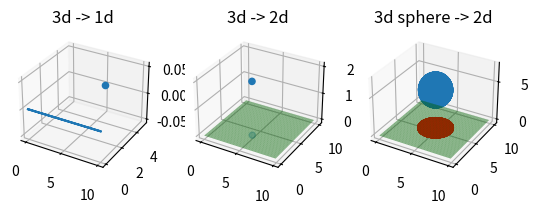

Reproduce this figure in Python.
import numpy as np
import matplotlib.pyplot as plt


# u - vector
# e - a group of vectors
# returns - the projection of u on e.
def projection(u, e):
    return sum(np.inner(u, i) * i for i in e)


def run():
    fig, axs = plt.subplots(1, 3, subplot_kw={'projection': '3d'})
    d3_d1(axs[0])
    d3_d2(axs[1])
    d3sphere_d2(axs[2])
    fig.savefig('figure.png')
    plt.show()


def d3_d1(ax):
    u = np.array([5, 3, 2])
    es = np.array([[1, 0, 0]])
    proj = projection(u, es)
    ax.plot([0, 10, 0], [0, 0, 0])
    ax.set_title("3d -> 1d")
    ax.scatter(proj[0], u[0])


def d3_d2(ax):
    u = np.array([5, 3, 2])
    es = np.array([[1, 0, 0], [0, 1, 0]])
    proj = projection(u, es)
    x = np.arange(0, 10, 0.1)
    y = np.arange(0, 10, 0.1)
    x, y = np.meshgrid(x, y)
    z = np.zeros(x.shape)
    ax.plot_surface(x, y, z, color='green', alpha=0.5)
    ax.set_title("3d -> 2d")
    ax.scatter([proj[0], u[0]],
               [proj[1], u[1]],
               [proj[2], u[2]])


def d3sphere_d2(ax):
    es = np.array([[1, 0, 0], [0, 1, 0]])

    r = 2
    x0, y0, z0 = 5, 5, 5

    xSpace = np.arange(0, 10, 0.1)
    ySpace = np.arange(0, 10, 0.1)
    theta, fi = np.meshgrid(xSpace, ySpace)

    x = x0 + (r * np.sin(theta) * np.cos(fi))
    y = y0 + (r * np.sin(theta) * np.sin(fi))
    z = z0 + (r * np.cos(theta))

    x_hat = []
    y_hat = []
    z_hat = []

    for i, j, k in zip(x, y, z):
        for n in range(len(i)):
            hat = projection(np.array([i[n], j[n], k[n]]), es)
            x_hat.append(hat[0])
            y_hat.append(hat[1])
            z_hat.append(hat[2])

    x1 = np.arange(0, 10, 0.1)
    y1 = np.arange(0, 10, 0.1)
    x1, y1 = np.meshgrid(x1, y1)
    z1 = np.zeros(x1.shape)

    ax.plot_surface(x1, y1, z1, color='green', alpha=0.5)
    ax.scatter(x_hat, y_hat, z_hat, marker='.', color='red')
    ax.plot_wireframe(x, y, z)
    ax.set_title("3d sphere -> 2d")


if __name__ == '__main__':
    run()
